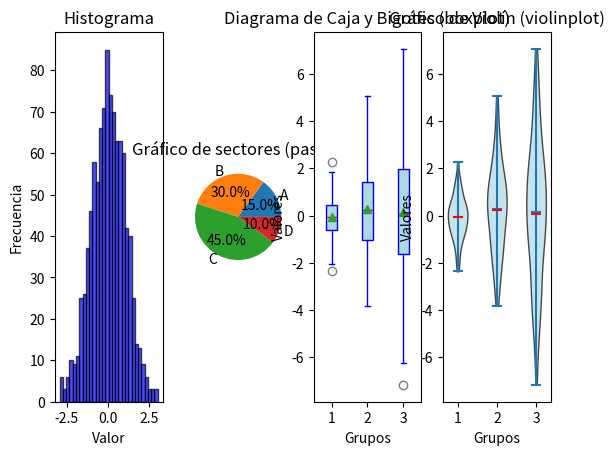
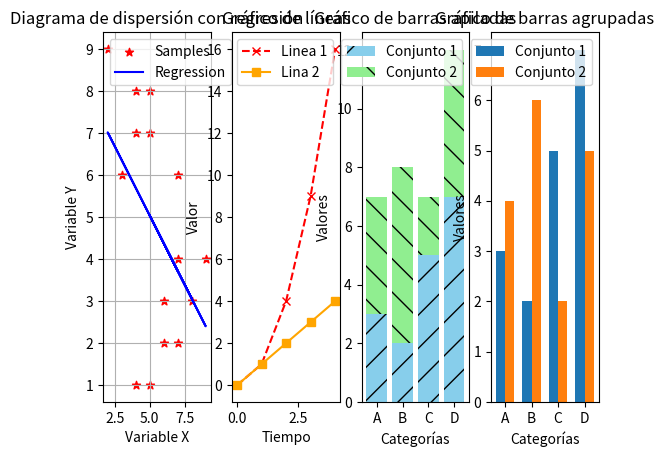
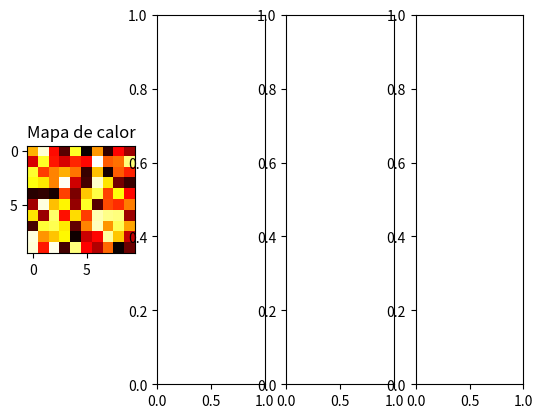

Here is the Python script that generated these plots, in order:
import matplotlib.pyplot as plt
import numpy as np

def graficos_univariantes() -> None:
  fig, ax = plt.subplots(1, 4)  # 1 row with 4 columns

  datos = np.random.standard_normal(1000)  # Datos aleatorios
  ax[0].hist(datos, bins=30, color='blue', alpha=0.7, edgecolor='black')  # Otros parámetros: cumulative, density/normalización
  ax[0].set_xlabel('Valor')
  ax[0].set_ylabel('Frecuencia')
  ax[0].title.set_text('Histograma')

  labels = 'A', 'B', 'C', 'D'
  sizes = [15, 30, 45, 10]
  ax[1].pie(sizes, labels=labels, autopct='%1.1f%%')
  ax[1].title.set_text('Gráfico de sectores (pastel)')

  data = [np.random.normal(0, std, 100) for std in range(1, 4)]
  ax[2].boxplot(data, vert=True, patch_artist=True, showmeans=True,  # Orientar cajas verticalmente, dar color y mostrar media (verde)
            boxprops=dict(facecolor='lightblue', color='blue'),         # Personalizar cajas
            whiskerprops=dict(color='blue'),                            # Personalizar bigotes (líneas verticales)
            capprops=dict(color='blue'),                                # Personalizar 'caps' (límites de bigotes)
            flierprops=dict(marker='o', color='red', alpha=0.5),        # Personalizar outliers
            medianprops=dict(color='red'))                              # Personalizar mediana
  ax[2].title.set_text('Diagrama de Caja y Bigotes (boxplot)')
  ax[2].set_xlabel('Grupos')
  ax[2].set_ylabel('Valores')
  
  parts = ax[3].violinplot(data, showmeans=True, showmedians=True)  # Mostrar medias (verde) y medianas (rojo)
  for pc in parts['bodies']:
      pc.set_facecolor('lightblue')  # Personalizar color del relleno
      pc.set_edgecolor('black')      # Personalizar color de los bordes
      pc.set_alpha(0.7)              # Configurar transparencia
  parts['cmedians'].set_edgecolor('red')
  ax[3].title.set_text('Gráfico de Violín (violinplot)')
  ax[3].set_xlabel('Grupos')
  ax[3].set_ylabel('Valores')

  plt.show()

def graficos_bivariantes() -> None:
  fig, ax = plt.subplots(1, 4)  # Grid of 1 row with 4 columns

  x = np.array([5, 7, 8, 5, 6, 7, 9, 2, 3, 4, 4, 4, 5, 6, 7])
  y = np.array([7, 4, 3, 8, 3, 2, 4, 9, 6, 1, 8, 7, 1, 2, 6])
  m, b = np.polyfit(x, y, 1)  # Calcular coeficientes de la línea de regresión
  ax[0].scatter(x, y, color='red', marker='*', label='Samples')  # Color rojo y '*' como puntos
  ax[0].plot(x, m*x + b, color='blue', label='Regression')  # Añadir línea de regresión
  ax[0].grid()  # Add grid
  ax[0].legend()  # Add legend
  ax[0].set_xlabel('Variable X')
  ax[0].set_ylabel('Variable Y')
  ax[0].title.set_text('Diagrama de dispersión con regresión')

  x = [0, 1, 2, 3, 4]
  y1 = [0, 1, 4, 9, 16]
  y2 = [0, 1, 2, 3, 4]
  ax[1].plot(x, y1, marker='x', linestyle='--', color='red', label='Linea 1')  # Linea discontinuea con puntos 'x'
  ax[1].plot(x, y2, marker='s', color='orange', label='Lina 2')                # Linea naranja con puntos cuadrados
  ax[1].legend()  # Add legend
  ax[1].set_xlabel('Tiempo')
  ax[1].set_ylabel('Valor')
  ax[1].title.set_text('Gráfico de líneas')

  categorias = ['A', 'B', 'C', 'D']
  valores1 = [3, 2, 5, 7]
  valores2 = [4, 6, 2, 5]
  ax[2].bar(categorias, valores1, color='skyblue', label='Conjunto 1', hatch='/')  # Azul claro con patrón
  ax[2].bar(categorias, valores2, bottom=valores1, color='lightgreen', label='Conjunto 2', hatch='\\')  # Verde claro con patrón
  ax[2].title.set_text('Gráfico de barras apiladas')
  ax[2].set_xlabel('Categorías')
  ax[2].set_ylabel('Valores')
  ax[2].legend()

  x = np.arange(len(categorias))
  ancho = 0.35  # Ancho de las barras
  ax[3].bar(x - ancho/2, valores1, width=ancho, label='Conjunto 1')
  ax[3].bar(x + ancho/2, valores2, width=ancho, label='Conjunto 2')
  ax[3].title.set_text('Gráfico de barras agrupadas')
  ax[3].set_xlabel('Categorías')
  ax[3].set_ylabel('Valores')
  ax[3].set_xticks(x, categorias)  # Etiquetar correctamente las posiciones en el eje x.
  ax[3].legend()

  plt.show()

def graficos_multivariantes() -> None:
  """
  heatmaps de múltiples variables (x, y, color)
  dispersion + tamaño y color (x, y, size, color)
  pares de gráficas (pairplots)
  gráficos de dispersión 3d
  gráficos de superfície 3d
  """
  fig, ax = plt.subplots(1, 4)  # Grid of 1 row with 4 columns

  data = np.random.random((10, 10))
  ax[0].imshow(data, cmap='hot', interpolation='nearest')
  ax[0].title.set_text('Mapa de calor')
  plt.show()

if __name__ == '__main__':
   graficos_univariantes()
   graficos_bivariantes()
   graficos_multivariantes()
   # TODO: Add world map visualization like https://stackoverflow.com/questions/72598996/indexerror-too-many-indices-for-array-array-is-1-dimensional-but-2-were-index
